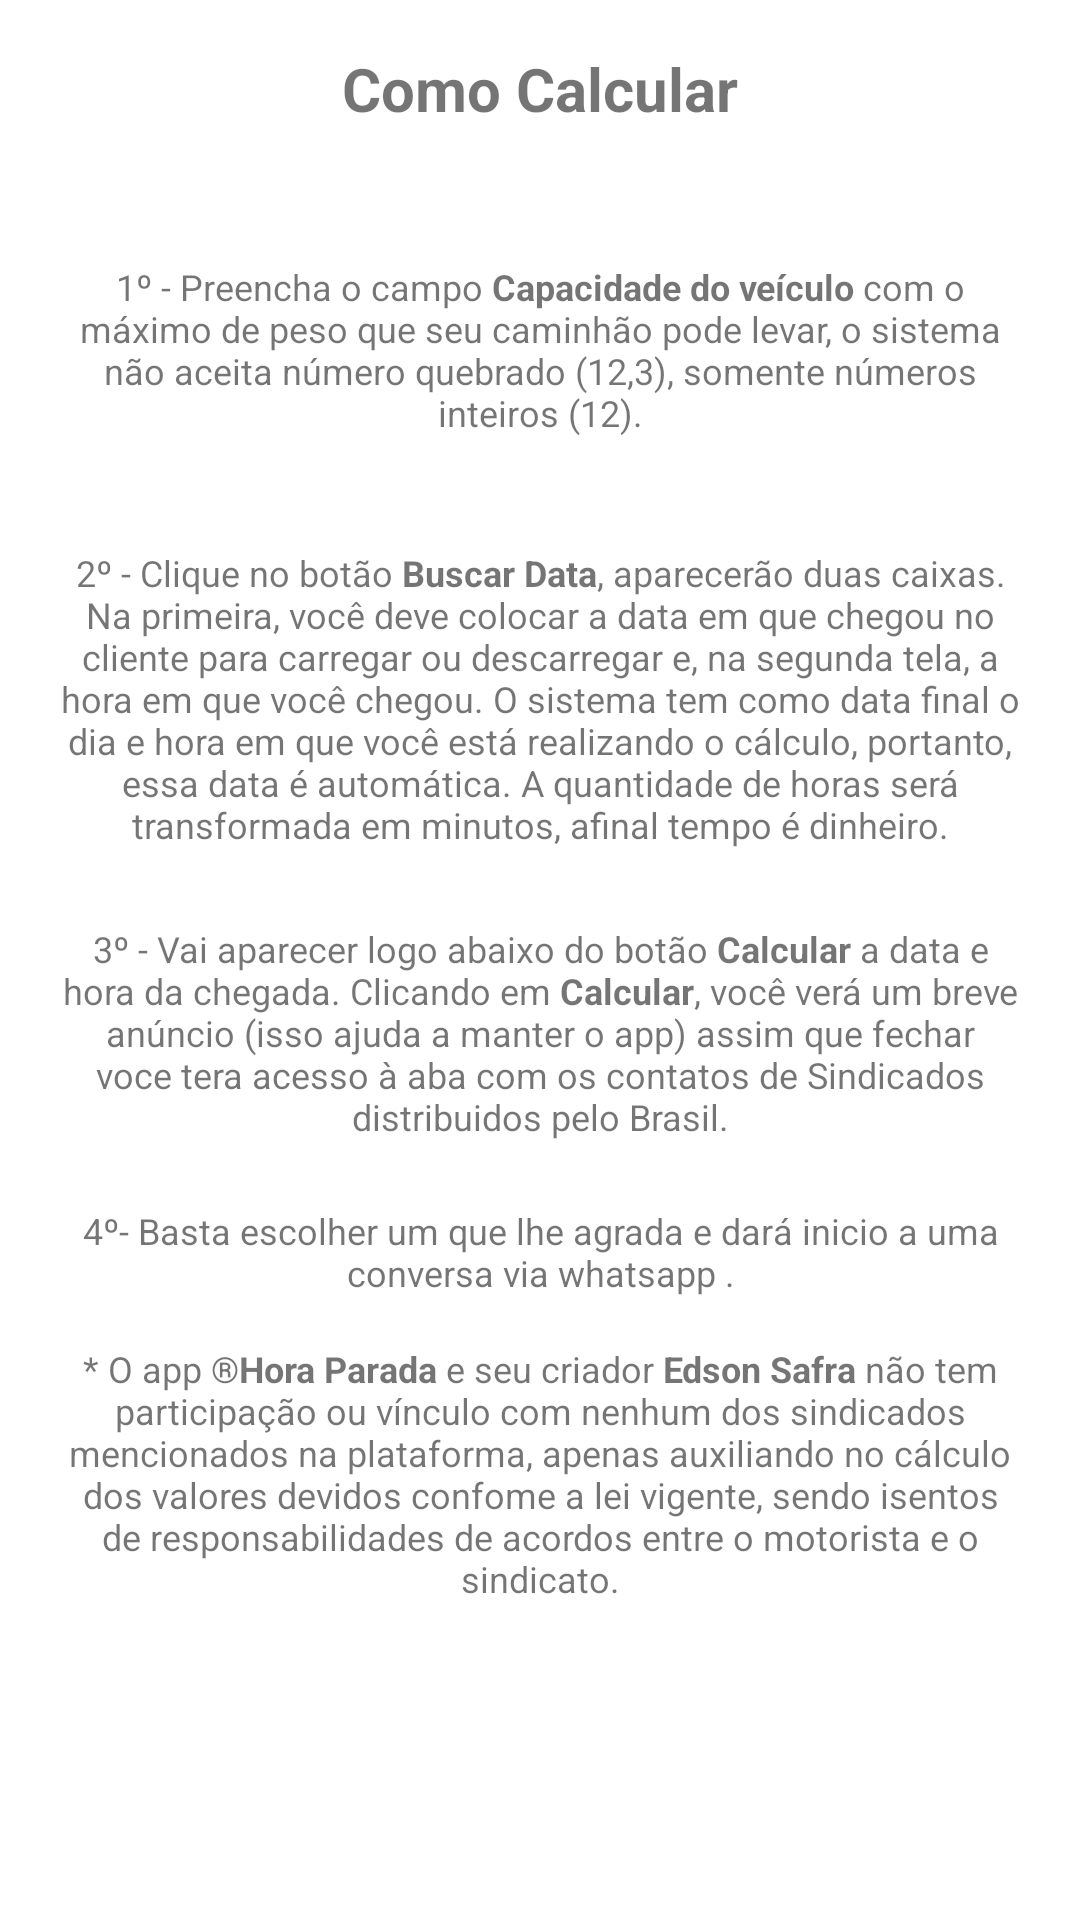

Layout XML and referenced resources for this Android screen:
<!-- AndroidManifest.xml: application theme Theme.Horaparada05 -->
<!-- res/layout/comofaz.xml -->
<?xml version="1.0" encoding="utf-8"?>
<androidx.constraintlayout.widget.ConstraintLayout
    xmlns:android="http://schemas.android.com/apk/res/android"
    xmlns:tools="http://schemas.android.com/tools"
    xmlns:app="http://schemas.android.com/apk/res-auto"
    android:orientation="vertical"
    android:layout_width="match_parent"
    android:layout_height="wrap_content"
    android:layout_marginTop="16sp"
    android:layout_marginLeft="16sp"
    android:layout_marginRight="16sp"
    android:layout_marginBottom="32sp"
    android:padding="16sp">

    <ImageButton
        android:id="@+id/btnclose"
        android:layout_width="wrap_content"
        android:layout_height="wrap_content"
        android:layout_margin="8dp"
        android:background="@android:color/transparent"
        android:padding="8dp"
        android:src="@drawable/ic_baseline_close_24"
        app:layout_constraintEnd_toEndOf="parent"
        app:layout_constraintTop_toTopOf="parent" />


    <TextView
        android:id="@+id/cftitulo"
        android:layout_width="wrap_content"
        android:layout_height="wrap_content"
        android:layout_gravity="center_horizontal"
        android:text="@string/cftitulo"
        android:textAlignment="center"
        android:textSize="20sp"
        android:textStyle="bold"
        app:layout_constraintEnd_toEndOf="parent"
        app:layout_constraintStart_toStartOf="parent"
        app:layout_constraintTop_toTopOf="parent" />

    <TextView
        android:id="@+id/cf1"
        android:layout_width="wrap_content"
        android:layout_height="wrap_content"
        android:layout_marginTop="15dp"
        android:text="@string/cf1"
        android:textAlignment="center"
        android:textSize="12dp"
        app:layout_constraintBottom_toBottomOf="parent"
        app:layout_constraintEnd_toEndOf="parent"
        app:layout_constraintHorizontal_bias="0.531"
        app:layout_constraintStart_toStartOf="parent"
        app:layout_constraintTop_toBottomOf="@id/cftitulo"
        app:layout_constraintVertical_bias="0.058" />
    <TextView
        android:id="@+id/cf2"
        android:layout_width="wrap_content"
        android:layout_height="wrap_content"
        android:layout_marginTop="16sp"
        android:text="@string/cf2"
        android:textSize="12sp"
        android:textAlignment="center"
        app:layout_constraintBottom_toBottomOf="parent"
        app:layout_constraintEnd_toEndOf="parent"
        app:layout_constraintHorizontal_bias="0.531"
        app:layout_constraintStart_toStartOf="parent"
        app:layout_constraintTop_toBottomOf="@id/cf1"
        app:layout_constraintVertical_bias="0.058" />

    <TextView
        android:id="@+id/cf3"
        android:layout_width="wrap_content"
        android:layout_height="wrap_content"
        android:layout_marginTop="10dp"
        android:text="@string/cf3"
        android:textAlignment="center"
        android:textSize="12sp"
        app:layout_constraintBottom_toBottomOf="parent"
        app:layout_constraintEnd_toEndOf="parent"
        app:layout_constraintHorizontal_bias="0.531"
        app:layout_constraintStart_toStartOf="parent"
        app:layout_constraintTop_toBottomOf="@id/cf2"
        app:layout_constraintVertical_bias="0.058" />

    <TextView
        android:id="@+id/cf4"
        android:layout_width="wrap_content"
        android:layout_height="wrap_content"
        android:layout_marginTop="10dp"
        android:text="@string/cf4"
        android:textAlignment="center"
        android:textSize="12sp"
        app:layout_constraintBottom_toBottomOf="parent"
        app:layout_constraintEnd_toEndOf="parent"
        app:layout_constraintHorizontal_bias="0.531"
        app:layout_constraintStart_toStartOf="parent"
        app:layout_constraintTop_toBottomOf="@id/cf3"
        app:layout_constraintVertical_bias="0.058" />

    <TextView
        android:id="@+id/cf5"
        android:layout_width="wrap_content"
        android:layout_height="wrap_content"
        android:layout_marginTop="10dp"
        android:text="@string/cf5"
        android:textAlignment="center"
        android:textSize="12sp"
        app:layout_constraintBottom_toBottomOf="parent"
        app:layout_constraintEnd_toEndOf="parent"
        app:layout_constraintHorizontal_bias="0.531"
        app:layout_constraintStart_toStartOf="parent"
        app:layout_constraintTop_toBottomOf="@id/cf4"
        app:layout_constraintVertical_bias="0.058" />


</androidx.constraintlayout.widget.ConstraintLayout>
<!-- resources referenced by this layout -->
<resources>
  <string name="cf1">1º - Preencha o campo <b>Capacidade do veículo</b> com o máximo de peso que seu caminhão pode levar, o sistema não aceita número quebrado (12,3), somente números inteiros (12).</string>
  <string name="cf2">2º - Clique no botão  <b>Buscar Data</b>, aparecerão duas caixas. Na primeira, você deve colocar a data em que chegou no cliente para carregar ou descarregar e, na segunda tela, a hora em que você chegou. O sistema tem como data final o dia e hora em que você está realizando o cálculo, portanto, essa data é automática. A quantidade de horas será transformada em minutos, afinal tempo é dinheiro.</string>
  <string name="cf3">3º - Vai aparecer logo abaixo do botão <b>Calcular</b> a data e hora da chegada. Clicando em <b>Calcular</b>, você verá um breve anúncio (isso ajuda a manter o app) assim que fechar voce tera acesso à aba com os contatos de Sindicados distribuidos pelo Brasil.</string>
  <string name="cf4">4º- Basta escolher um que lhe agrada e dará inicio a uma conversa via whatsapp .</string>
  <string name="cf5">* O app <b>®Hora Parada</b> e seu criador <b>Edson Safra</b> não tem participação ou vínculo com nenhum dos sindicados mencionados na plataforma, apenas auxiliando no cálculo dos valores devidos confome a lei  vigente, sendo isentos de responsabilidades de acordos entre o motorista e o sindicato.</string>
  <string name="cftitulo">Como Calcular</string>
  <style name="Theme.Horaparada05" parent="Theme.MaterialComponents.DayNight.DarkActionBar">
          
          <item name="colorPrimary">@color/purple_500</item>
          <item name="colorPrimaryVariant">@color/purple_700</item>
          <item name="colorOnPrimary">@color/white</item>
          
          <item name="colorSecondary">@color/teal_200</item>
          <item name="colorSecondaryVariant">@color/teal_700</item>
          <item name="colorOnSecondary">@color/black</item>
          
          <item name="android:statusBarColor" tools:targetApi="l">?attr/colorPrimaryVariant</item>
          
      </style>
  <!-- not gathered from this repository: default colours our renderer supplied (Android Studio template values) -->
  <color name="purple_500">#FF6200EE</color>
  <color name="purple_700">#FF3700B3</color>
  <color name="teal_200">#FF03DAC5</color>
  <color name="teal_700">#FF018786</color>
  <color name="black">#FF000000</color>
  <color name="white">#FFFFFFFF</color>
</resources>
